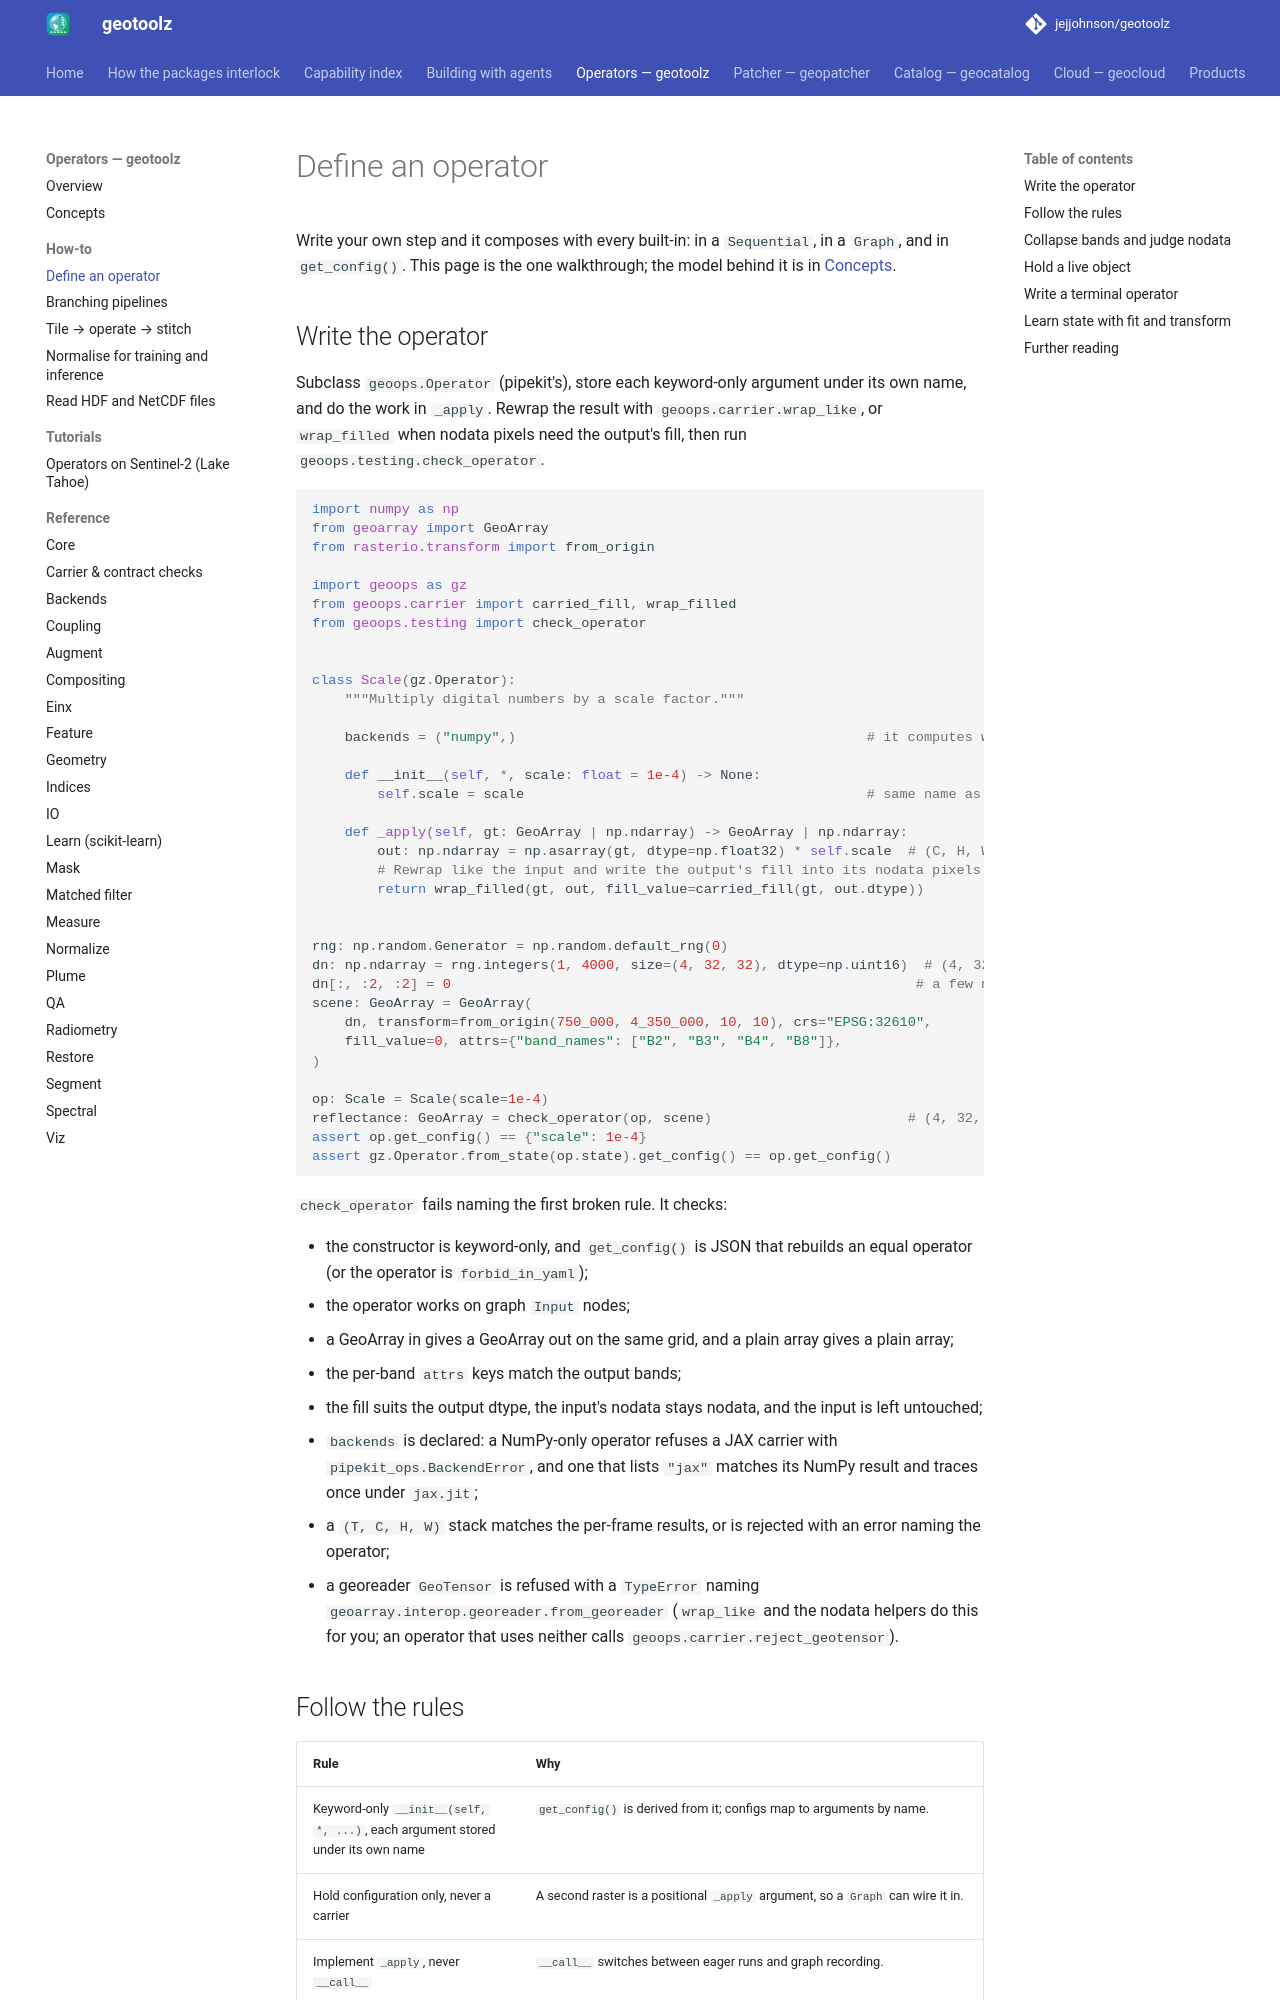

repository: jejjohnson/geotoolz · page: operators/how-to/define-an-operator/index.html · generator: mkdocs

# Define an operator

Write your own step and it composes with every built-in: in a
`Sequential`, in a `Graph`, and in `get_config()`. This page is the one
walkthrough; the model behind it is in [Concepts](../concepts.md#the-operator).

## Write the operator

Subclass `geoops.Operator` (pipekit's), store each keyword-only argument
under its own name, and do the work in `_apply`. Rewrap the result with
`geoops.carrier.wrap_like`, or `wrap_filled` when nodata pixels need the
output's fill, then run `geoops.testing.check_operator`.

```python
import numpy as np
from geoarray import GeoArray
from rasterio.transform import from_origin

import geoops as gz
from geoops.carrier import carried_fill, wrap_filled
from geoops.testing import check_operator


class Scale(gz.Operator):
    """Multiply digital numbers by a scale factor."""

    backends = ("numpy",)                                           # it computes with NumPy

    def __init__(self, *, scale: float = 1e-4) -> None:
        self.scale = scale                                          # same name as the argument

    def _apply(self, gt: GeoArray | np.ndarray) -> GeoArray | np.ndarray:
        out: np.ndarray = np.asarray(gt, dtype=np.float32) * self.scale  # (C, H, W) any → (C, H, W) float32
        # Rewrap like the input and write the output's fill into its nodata pixels.
        return wrap_filled(gt, out, fill_value=carried_fill(gt, out.dtype))


rng: np.random.Generator = np.random.default_rng(0)
dn: np.ndarray = rng.integers(1, 4000, size=(4, 32, 32), dtype=np.uint16)  # (4, 32, 32) uint16
dn[:, :2, :2] = 0                                                         # a few nodata pixels
scene: GeoArray = GeoArray(
    dn, transform=from_origin(750_000, 4_350_000, 10, 10), crs="EPSG:32610",
    fill_value=0, attrs={"band_names": ["B2", "B3", "B4", "B8"]},
)

op: Scale = Scale(scale=1e-4)
reflectance: GeoArray = check_operator(op, scene)                        # (4, 32, 32) uint16 → (4, 32, 32) float32
assert op.get_config() == {"scale": 1e-4}
assert gz.Operator.from_state(op.state).get_config() == op.get_config()
```

`check_operator` fails naming the first broken rule. It checks:

- the constructor is keyword-only, and `get_config()` is JSON that
  rebuilds an equal operator (or the operator is `forbid_in_yaml`);
- the operator works on graph `Input` nodes;
- a GeoArray in gives a GeoArray out on the same grid, and a plain array
  gives a plain array;
- the per-band `attrs` keys match the output bands;
- the fill suits the output dtype, the input's nodata stays nodata, and
  the input is left untouched;
- `backends` is declared: a NumPy-only operator refuses a JAX carrier
  with `pipekit_ops.BackendError`, and one that lists `"jax"` matches its
  NumPy result and traces once under `jax.jit`;
- a `(T, C, H, W)` stack matches the per-frame results, or is rejected
  with an error naming the operator;
- a georeader `GeoTensor` is refused with a `TypeError` naming
  `geoarray.interop.georeader.from_georeader` (`wrap_like` and the nodata
  helpers do this for you; an operator that uses neither calls
  `geoops.carrier.reject_geotensor`).
